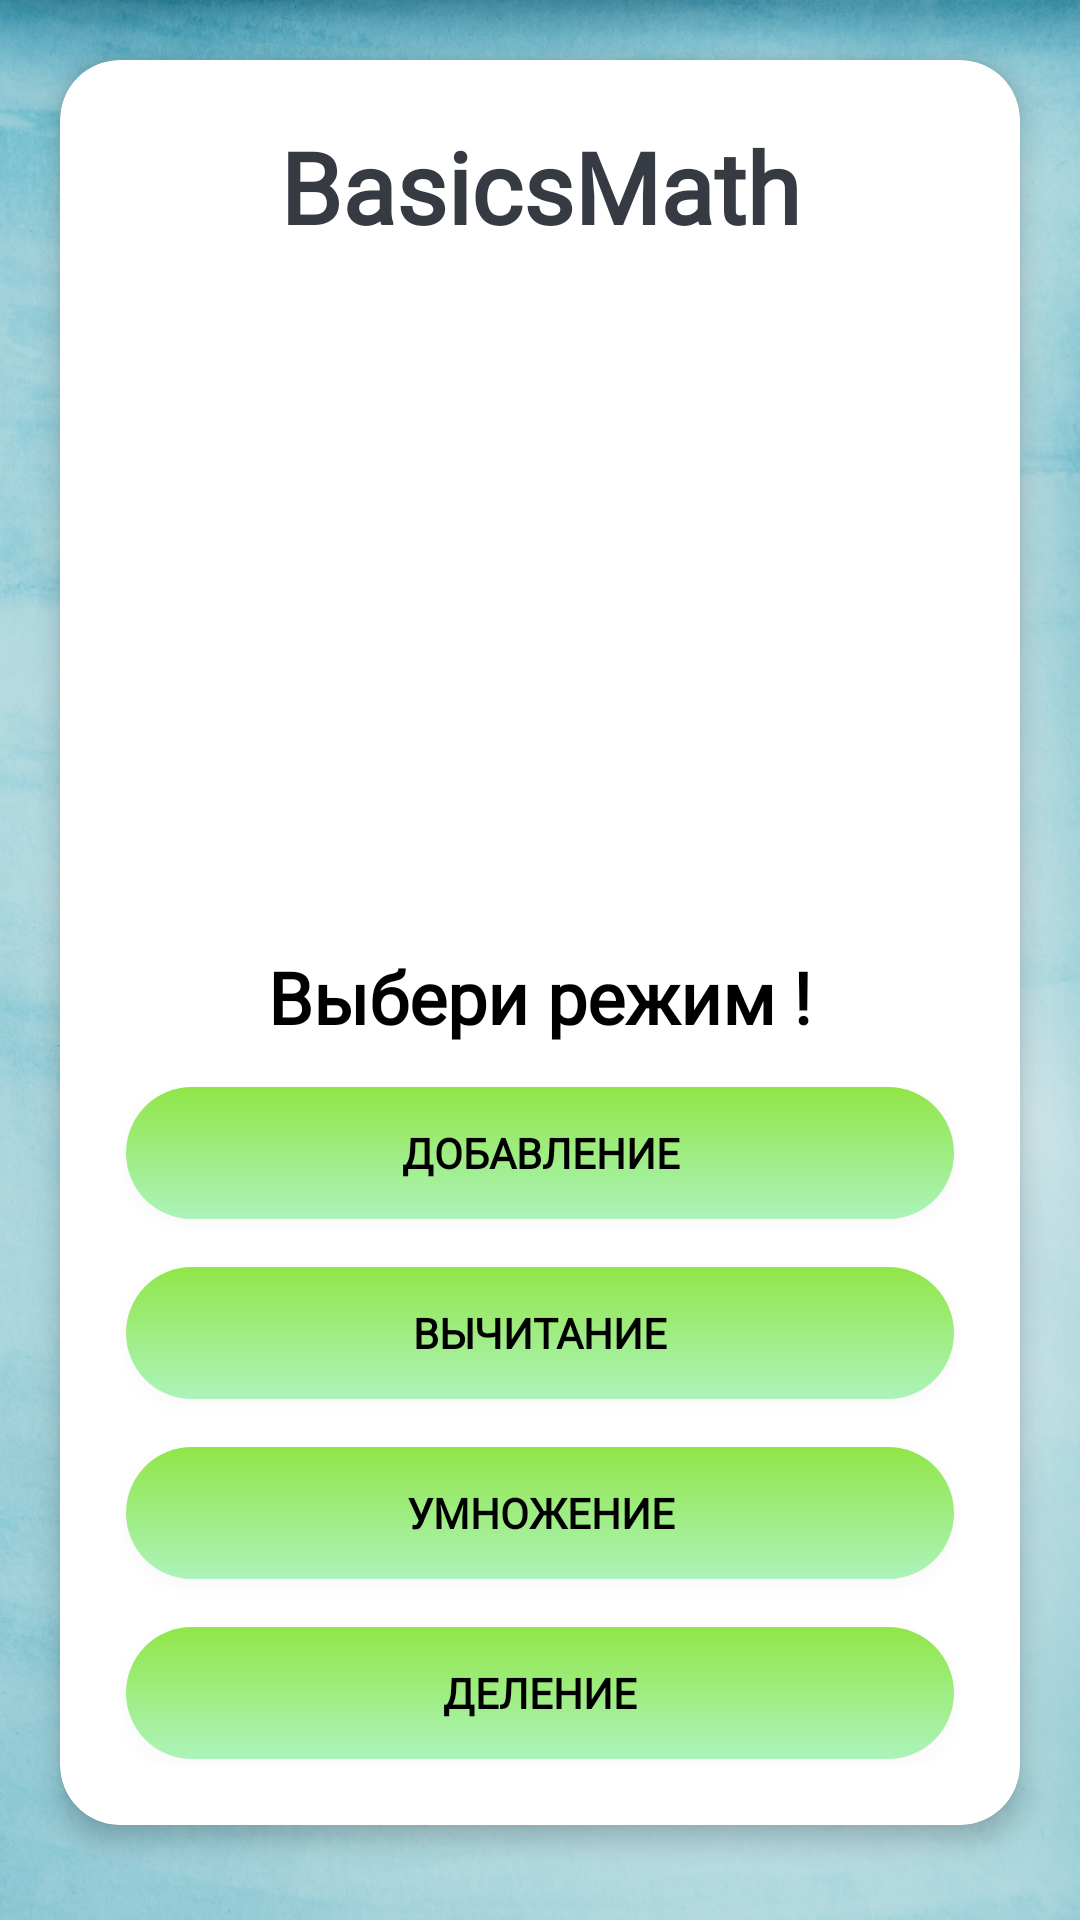

This screen was rendered from an Android layout file. Write that file and the resources it references.
<!-- AndroidManifest.xml: activity theme Theme.BasicsMath -->
<!-- res/layout/activity_menu.xml -->
<?xml version="1.0" encoding="utf-8"?>
<LinearLayout xmlns:android="http://schemas.android.com/apk/res/android"
    xmlns:app="http://schemas.android.com/apk/res-auto"
    xmlns:tools="http://schemas.android.com/tools"
    android:layout_width="match_parent"
    android:layout_height="match_parent"
    android:background="@drawable/ic_background"
    android:gravity="center_horizontal"
    android:orientation="vertical"
    tools:context=".MenuActivity">


    <androidx.cardview.widget.CardView
        android:id="@+id/cv_menu"
        android:layout_width="match_parent"
        android:layout_height="wrap_content"
        android:layout_margin="20dp"
        android:background="@android:color/white"
        app:cardCornerRadius="20dp"
        app:cardElevation="5dp"
        app:layout_constraintBottom_toBottomOf="parent"
        app:layout_constraintEnd_toEndOf="parent"
        app:layout_constraintStart_toStartOf="parent"
        app:layout_constraintTop_toTopOf="parent"
        tools:ignore="MissingConstraints">

        <LinearLayout
            android:layout_width="match_parent"
            android:layout_height="wrap_content"
            android:orientation="vertical"
            android:padding="20dp">

            <TextView
                android:id="@+id/tv_app_name"
                android:layout_width="match_parent"
                android:layout_height="wrap_content"
                android:fontFamily="@font/baloo"
                android:gravity="center"
                android:text="@string/app_name"
                android:textColor="#363A43"
                android:textSize="33sp"
                android:textStyle="bold" />

            <ImageView
                android:id="@+id/imageView2"
                android:layout_width="220dp"
                android:layout_height="220dp"
                android:layout_gravity="center"
                android:background="@drawable/logo" />

            <TextView
                android:id="@+id/titleView"
                android:layout_width="match_parent"
                android:layout_height="wrap_content"
                android:layout_marginTop="12dp"
                android:fontFamily="@font/baloo"
                android:gravity="center"
                android:text="Выбери режим !"
                android:textColor="@color/black"
                android:textSize="24sp"
                android:textStyle="bold" />


            <Button
                android:id="@+id/addition"
                android:layout_width="match_parent"
                android:layout_height="wrap_content"
                android:layout_marginTop="12dp"
                android:background="@drawable/btn_gradient"
                android:fontFamily="@font/baloo"
                android:gravity="center"
                android:text="Добавление"
                android:textColor="@color/black"
                android:textStyle="bold"
                app:backgroundTint="@null" />

            <Button
                android:id="@+id/subtraction"
                android:layout_width="match_parent"
                android:layout_height="wrap_content"
                android:layout_marginTop="12dp"
                android:background="@drawable/btn_gradient"
                android:fontFamily="@font/baloo"
                android:gravity="center"
                android:text="вычитание"
                android:textColor="@color/black"
                android:textStyle="bold"
                app:backgroundTint="@null" />

            <Button
                android:id="@+id/multiplication"
                android:layout_width="match_parent"
                android:layout_height="wrap_content"
                android:layout_marginTop="12dp"
                android:background="@drawable/btn_gradient"
                android:fontFamily="@font/baloo"
                android:gravity="center"
                android:text="Умножение"
                android:textColor="@color/black"
                android:textStyle="bold"
                app:backgroundTint="@null" />

            <Button
                android:id="@+id/divide"
                android:layout_width="match_parent"
                android:layout_height="wrap_content"
                android:layout_marginTop="12dp"
                android:background="@drawable/btn_gradient"
                android:fontFamily="@font/baloo"
                android:gravity="center"
                android:text="Деление"
                android:textColor="@color/black"
                android:textStyle="bold"
                app:backgroundTint="@null" />

        </LinearLayout>
    </androidx.cardview.widget.CardView>
</LinearLayout>
<!-- resources referenced by this layout -->
<resources>
  <color name="black">#FF000000</color>
  <!-- drawable btn_gradient (drawable-v24) -->
  <?xml version="1.0" encoding="utf-8"?>
  <layer-list xmlns:android="http://schemas.android.com/apk/res/android">
      <item>
          <shape>
              <padding android:top="1dp" android:right="1dp" android:bottom="1dp" android:left="1dp" />
              <solid android:color="#19FFFFFF" />
              <corners android:radius="100dp" />
          </shape>
      </item>
      <item>
          <shape>
              <padding android:top="1dp" android:right="1dp" android:bottom="1dp" android:left="1dp" />
              <solid android:color="#19FFFFFF" />
              <corners android:radius="100dp" />
          </shape>
      </item>
      <item>
          <shape>
              <gradient
                  android:endColor="#ACF3BB"
                  android:startColor="#91E648"
                  android:type="linear"
                  android:angle="270"
                  />
              <corners
                  android:radius="100dp" />
          </shape>
      </item>
  
  </layer-list>
  <!-- drawable ic_background: jpg bitmap (drawable-v24, 309922 bytes) -->
  <string name="app_name">BasicsMath</string>
  <style name="Theme.BasicsMath" parent="Theme.MaterialComponents.DayNight.NoActionBar">
          
          <item name="colorPrimary">@color/purple_500</item>
          <item name="colorPrimaryVariant">@color/purple_700</item>
          <item name="colorOnPrimary">@color/white</item>
          
          <item name="colorSecondary">@color/teal_200</item>
          <item name="colorSecondaryVariant">@color/teal_700</item>
          <item name="colorOnSecondary">@color/black</item>
          
          <item name="android:statusBarColor">@color/ice_blue</item>
          
      </style>
  <color name="purple_500">#FF6200EE</color>
  <color name="purple_700">#FF3700B3</color>
  <color name="white">#FFFFFFFF</color>
  <color name="teal_200">#FF03DAC5</color>
  <color name="teal_700">#FF018786</color>
  <color name="ice_blue">#63B5F6</color>
</resources>
